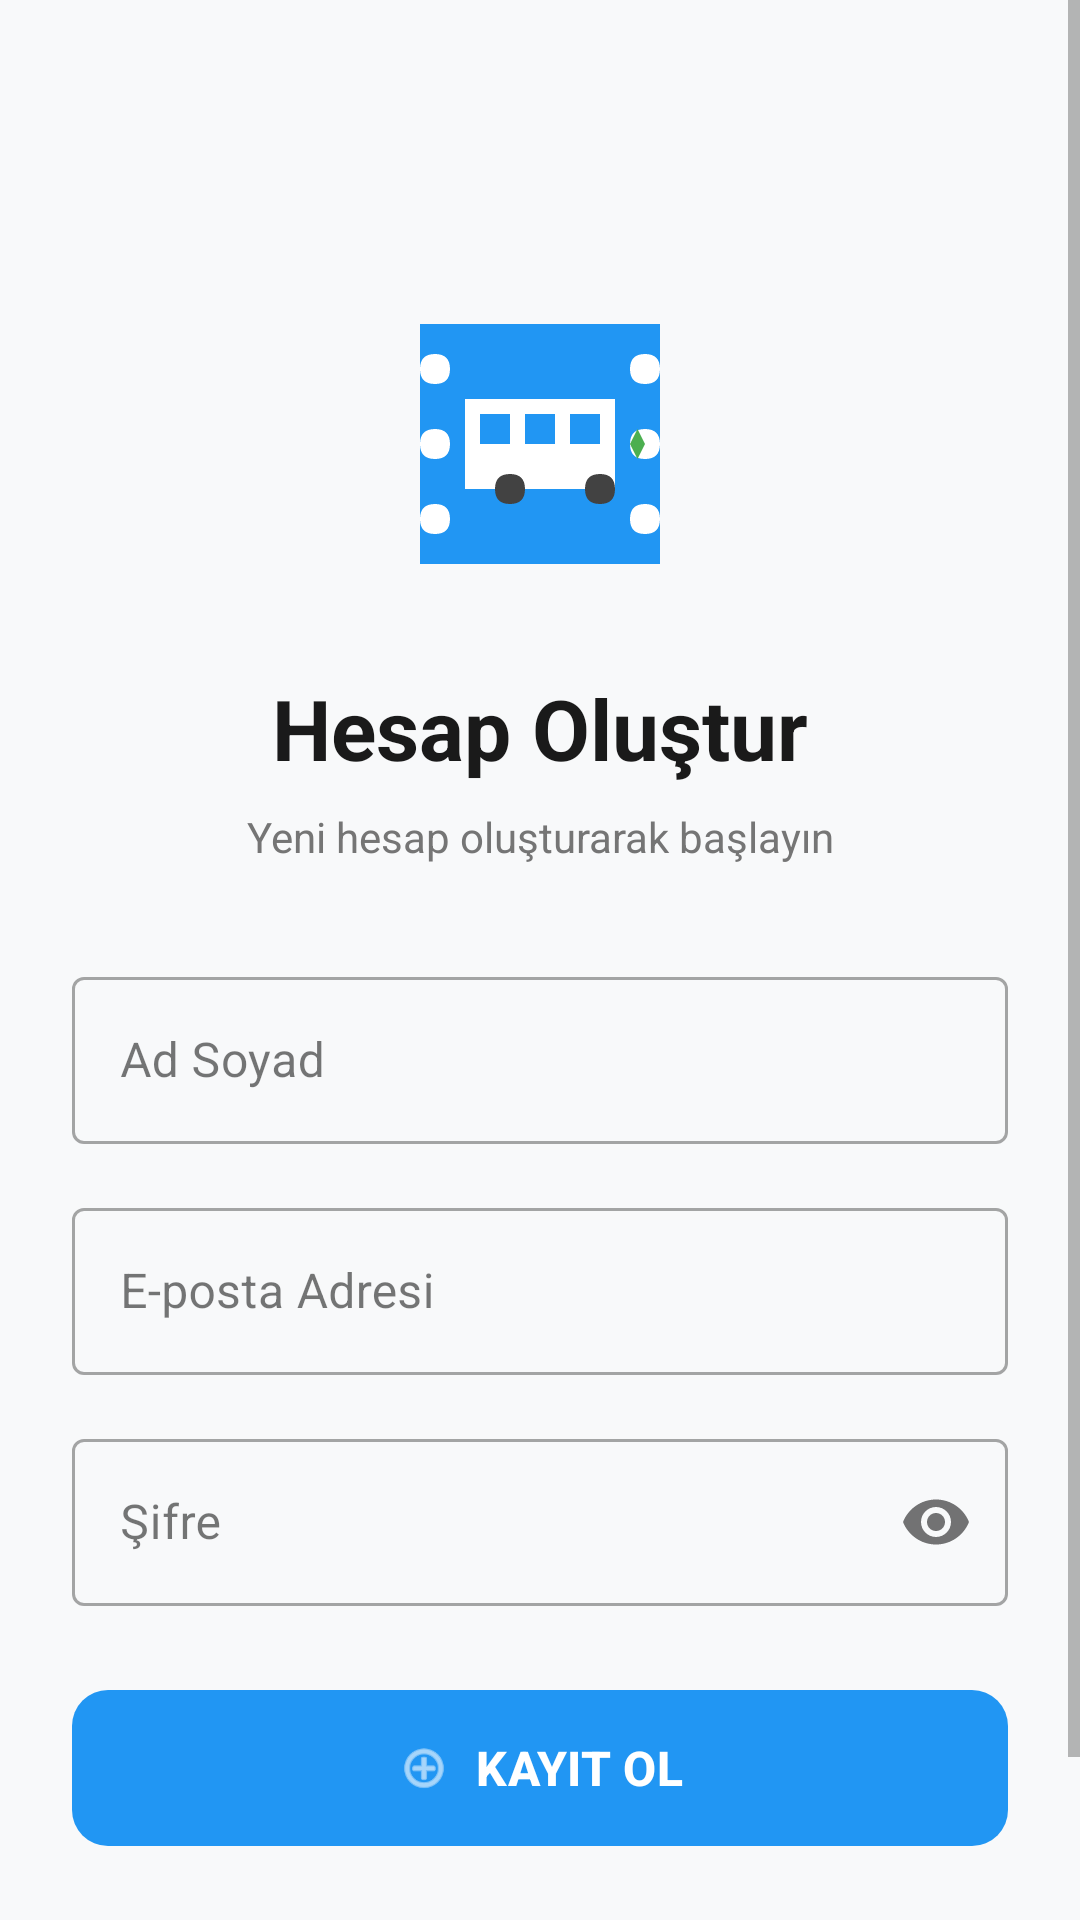

Write the Android layout XML for this screen, with the resource values it uses.
<!-- AndroidManifest.xml: application theme Theme.RezervasyonApp1 -->
<!-- res/layout/fragment_kayit_ol.xml -->
<?xml version="1.0" encoding="utf-8"?>
<ScrollView xmlns:android="http://schemas.android.com/apk/res/android"
    xmlns:app="http://schemas.android.com/apk/res-auto"
    xmlns:tools="http://schemas.android.com/tools"
    android:layout_width="match_parent"
    android:layout_height="match_parent"
    android:fillViewport="true"
    android:background="@color/background">

    <androidx.constraintlayout.widget.ConstraintLayout
        android:layout_width="match_parent"
        android:layout_height="wrap_content"
        android:padding="24dp"
        tools:context=".ui.fragment.KayitOlFragment">

        <ImageView
            android:id="@+id/imageViewLogo"
            android:layout_width="120dp"
            android:layout_height="120dp"
            android:layout_marginTop="64dp"
            android:src="@drawable/ic_ticket_logo"
            android:contentDescription="Rezervasyon App Logo"
            app:layout_constraintEnd_toEndOf="parent"
            app:layout_constraintStart_toStartOf="parent"
            app:layout_constraintTop_toTopOf="parent" />

        <TextView
            android:id="@+id/textViewTitle"
            android:layout_width="wrap_content"
            android:layout_height="wrap_content"
            android:layout_marginTop="16dp"
            android:text="Hesap Oluştur"
            android:textSize="28sp"
            android:textStyle="bold"
            android:textColor="@color/text_primary"
            app:layout_constraintEnd_toEndOf="parent"
            app:layout_constraintStart_toStartOf="parent"
            app:layout_constraintTop_toBottomOf="@+id/imageViewLogo" />
        
        <TextView
            android:id="@+id/textViewSubtitle"
            android:layout_width="wrap_content"
            android:layout_height="wrap_content"
            android:layout_marginTop="8dp"
            android:text="Yeni hesap oluşturarak başlayın"
            android:textSize="14sp"
            android:textColor="@color/text_secondary"
            app:layout_constraintEnd_toEndOf="parent"
            app:layout_constraintStart_toStartOf="parent"
            app:layout_constraintTop_toBottomOf="@+id/textViewTitle" />

        <com.google.android.material.textfield.TextInputLayout
            android:id="@+id/textInputLayoutAd"
            style="@style/Widget.MaterialComponents.TextInputLayout.OutlinedBox"
            android:layout_width="match_parent"
            android:layout_height="wrap_content"
            android:layout_marginTop="32dp"
            android:hint="Ad Soyad"
            app:layout_constraintTop_toBottomOf="@+id/textViewSubtitle">

            <com.google.android.material.textfield.TextInputEditText
                android:id="@+id/etKayitAd"
                android:layout_width="match_parent"
                android:layout_height="wrap_content"
                android:inputType="textPersonName" />
        </com.google.android.material.textfield.TextInputLayout>

        <com.google.android.material.textfield.TextInputLayout
            android:id="@+id/textInputLayoutEmail"
            style="@style/Widget.MaterialComponents.TextInputLayout.OutlinedBox"
            android:layout_width="match_parent"
            android:layout_height="wrap_content"
            android:layout_marginTop="16dp"
            android:hint="E-posta Adresi"
            app:layout_constraintTop_toBottomOf="@+id/textInputLayoutAd">

            <com.google.android.material.textfield.TextInputEditText
                android:id="@+id/etKayitEmail"
                android:layout_width="match_parent"
                android:layout_height="wrap_content"
                android:inputType="textEmailAddress" />
        </com.google.android.material.textfield.TextInputLayout>

        <com.google.android.material.textfield.TextInputLayout
            android:id="@+id/textInputLayoutSifre"
            style="@style/Widget.MaterialComponents.TextInputLayout.OutlinedBox"
            android:layout_width="match_parent"
            android:layout_height="wrap_content"
            android:layout_marginTop="16dp"
            android:hint="Şifre"
            app:passwordToggleEnabled="true"
            app:layout_constraintTop_toBottomOf="@+id/textInputLayoutEmail">

            <com.google.android.material.textfield.TextInputEditText
                android:id="@+id/etKayitSifre"
                android:layout_width="match_parent"
                android:layout_height="wrap_content"
                android:inputType="textPassword" />
        </com.google.android.material.textfield.TextInputLayout>

        <com.google.android.material.button.MaterialButton
            android:id="@+id/btnKayitOl"
            android:layout_width="match_parent"
            android:layout_height="60dp"
            android:layout_marginTop="24dp"
            android:text="KAYIT OL"
            android:textSize="16sp"
            android:textStyle="bold"
            app:cornerRadius="12dp"
            app:icon="@android:drawable/ic_menu_add"
            app:iconGravity="textStart"
            app:layout_constraintTop_toBottomOf="@+id/textInputLayoutSifre" />

        <com.google.android.material.button.MaterialButton
            android:id="@+id/buttonGeriDon"
            style="@style/Widget.MaterialComponents.Button.TextButton"
            android:layout_width="match_parent"
            android:layout_height="wrap_content"
            android:layout_marginTop="8dp"
            android:text="Zaten hesabın var mı? Giriş Yap"
            android:textSize="14sp"
            app:layout_constraintTop_toBottomOf="@+id/btnKayitOl" />

    </androidx.constraintlayout.widget.ConstraintLayout>
</ScrollView>
<!-- resources referenced by this layout -->
<resources>
  <color name="background">#F8F9FA</color>
  <color name="text_primary">#1A1A1A</color>
  <color name="text_secondary">#757575</color>
  <!-- drawable ic_ticket_logo: vector/xml drawable (drawable, 2148 chars, omitted) -->
  <style name="Theme.RezervasyonApp1" parent="Base.Theme.RezervasyonApp1" />
  <style name="Base.Theme.RezervasyonApp1" parent="Theme.Material3.Light.NoActionBar">
          
          <item name="colorPrimary">@color/primary</item>
          <item name="colorPrimaryVariant">@color/primary_dark</item>
          <item name="colorOnPrimary">@color/white</item>
          <item name="colorSecondary">@color/accent</item>
          <item name="colorOnSecondary">@color/white</item>
          <item name="android:colorBackground">@color/background</item>
          <item name="colorSurface">@color/surface</item>
          <item name="colorOnSurface">@color/text_primary</item>
          <item name="android:textColorPrimary">@color/text_primary</item>
          <item name="android:textColorSecondary">@color/text_secondary</item>
      </style>
  <color name="primary">#2196F3</color>
  <color name="primary_dark">#1976D2</color>
  <color name="white">#FFFFFFFF</color>
  <color name="accent">#4CAF50</color>
  <color name="surface">#FFFFFF</color>
</resources>
